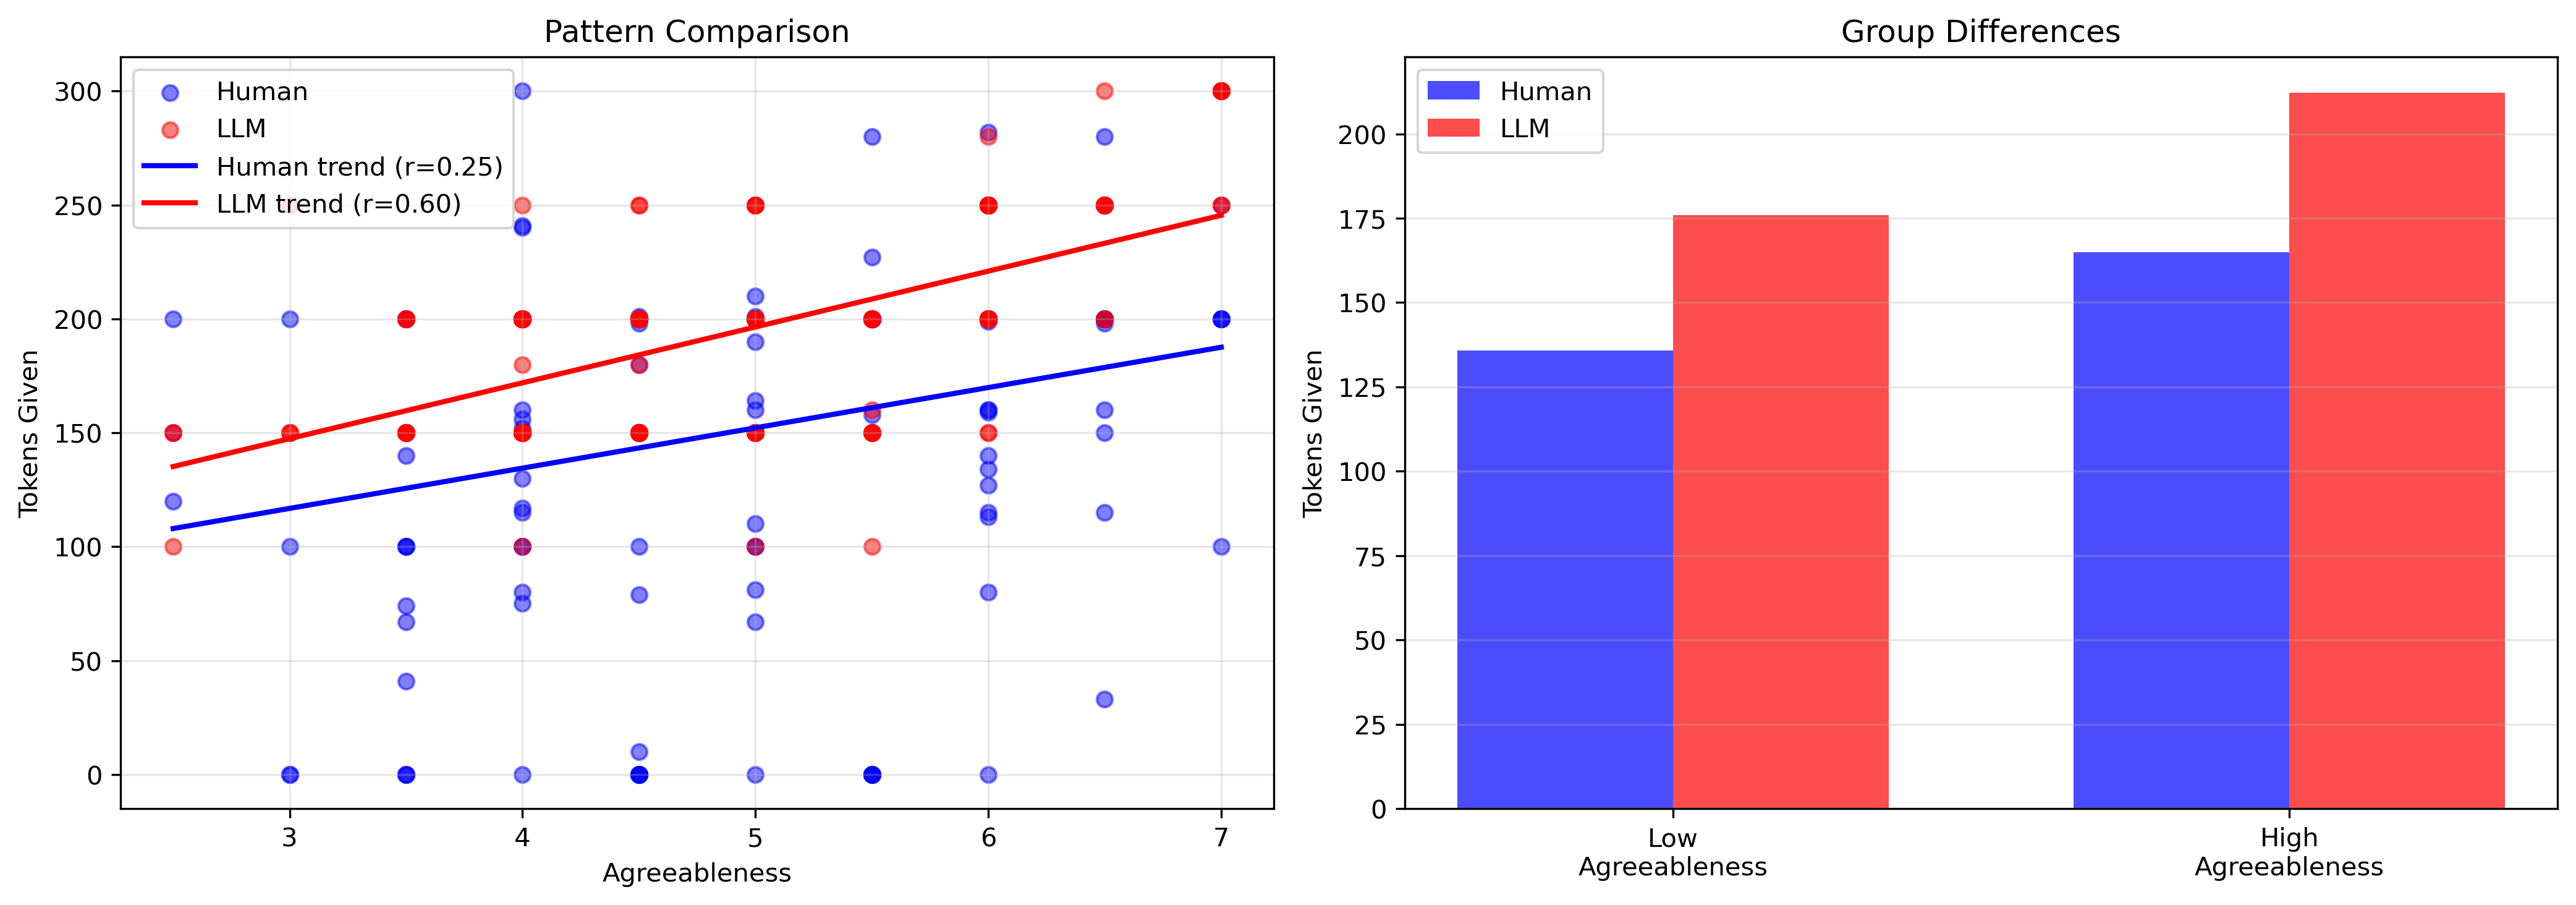

The script that drew this image:
#!/usr/bin/env python3
"""
Simple LLM Simulation: Does GPT-4o-mini replicate human Agreeableness → Generosity patterns?
"""
from scipy import stats
import numpy as np
from sklearn.preprocessing import PolynomialFeatures
from sklearn.linear_model import LinearRegression
from sklearn.metrics import r2_score


import pandas as pd
import numpy as np
import matplotlib.pyplot as plt
import seaborn as sns
from scipy import stats
from openai import OpenAI
import os
import time
from datetime import datetime

# Config
OUTPUT_DIR = '/users/buzhaoliu/developer/xai-eval-toolkit/'
INPUT_CSV = '/users/buzhaoliu/developer/xai-eval-toolkit/bigfive.csv'

# Check API key
API_KEY = os.environ.get('OPENAI_API_KEY')
if not API_KEY:
    print("ERROR: Set OPENAI_API_KEY environment variable")
    print("export OPENAI_API_KEY='your-key-here'")
    exit(1)

client = OpenAI(api_key=API_KEY)

# Load data with all variables
df = pd.read_csv(INPUT_CSV, index_col=0)
df = df[['DG_given', 'Agreeableness', 'Extraversion', 'Conscientiousness', 
         'Neuroticism', 'Openness', 'Sex', 'age', 'family_situation', 
         'economic_situation', 'Self.perceived.attractiveness', 
         'romantic.part_life', 'sexual.part_life']].dropna()


# Create prompt with full profile
def create_prompt(profile):
    return f"""Research study participant profile:
Age {int(profile['age'])}, {'Male' if profile['Sex']==1 else 'Female'}

Personality scores (1-7 scale):
Agreeableness (cooperation and compassion) score: {profile['Agreeableness']:.1f}
Extraversion (social engagement and energy) score : {profile['Extraversion']:.1f}  
Conscientiousness (organization and goal-orientation) score: {profile['Conscientiousness']:.1f}
Neuroticism (emotional sensitivity) score: {profile['Neuroticism']:.1f}
Openness (curiosity and imagination) score: {profile['Openness']:.1f}

THE GAME:
You have been given 400 tokens. You must decide how many tokens to give to another anonymous participant in this study. Whatever you give them, they receive. You keep the rest. 

Each token is worth approximately $0.10 USD. Your decision is completely private and anonymous. The other person has no say in the division.

Based on your personality, how many tokens (0-400) do you GIVE OUT to the other participant?

Note: It's okay to be extremely selfish or extremely generous, there's no right or wrong answer.

Respond with just a number between 0 to 400:"""

# Simulate
def simulate(profile):
    response = client.chat.completions.create(
        model="gpt-4o-mini",
        messages=[
            {"role": "system", "content": "You are a real human participating in a research study."},
            {"role": "user", "content": create_prompt(profile)}
        ],
        temperature=1.5,
        max_tokens=10
    )
    
    import re
    numbers = re.findall(r'\d+', response.choices[0].message.content.strip())
    return int(numbers[0]) if numbers else 200

# Run simulations
results = []
for idx, (i, row) in enumerate(df.iterrows(), 1):
    llm_tokens = simulate(row)
    results.append({
        'real_dg': row['DG_given'],
        'llm_dg': llm_tokens,
        'Agreeableness': row['Agreeableness']
    })
    print(f"{idx}/{len(df)}: Agree={row['Agreeableness']:.1f} → LLM={llm_tokens}, Human={int(row['DG_given'])}")


df_results = pd.DataFrame(results)
df_results.to_csv(f"{OUTPUT_DIR}simulation_{datetime.now().strftime('%Y%m%d_%H%M%S')}.csv", index=False)

# ============================================================================
# ANALYSIS
# ============================================================================

print("\n" + "="*80)
print("ANALYSIS RESULTS")
print("="*80)

# Question 1: Real data - Agreeableness effect
print("\n1. REAL HUMANS: Agreeableness → Generosity")
print("-"*80)
r_human, p_human = stats.pearsonr(df_results['Agreeableness'], df_results['real_dg'])
print(f"Correlation: r = {r_human:.3f}, p = {p_human:.4f}")

low_agree_human = df_results[df_results['Agreeableness'] < df_results['Agreeableness'].median()]['real_dg'].mean()
high_agree_human = df_results[df_results['Agreeableness'] >= df_results['Agreeableness'].median()]['real_dg'].mean()
print(f"Low Agreeableness: {low_agree_human:.1f} tokens")
print(f"High Agreeableness: {high_agree_human:.1f} tokens")
print(f"Difference: {high_agree_human - low_agree_human:.1f} tokens")

r_spear_human, p_spear_human = stats.spearmanr(df_results['Agreeableness'], df_results['real_dg'])
print(f"Monotonic correlation: r = {r_spear_human:.3f}, p = {p_spear_human:.4f}")


low_agree_human = df_results[df_results['Agreeableness'] < df_results['Agreeableness'].median()]['real_dg'].mean()
high_agree_human = df_results[df_results['Agreeableness'] >= df_results['Agreeableness'].median()]['real_dg'].mean()
print(f"Low Agreeableness: {low_agree_human:.1f} tokens")
print(f"High Agreeableness: {high_agree_human:.1f} tokens")
print(f"Difference: {high_agree_human - low_agree_human:.1f} tokens")

# Question 2: LLM simulation - Agreeableness effect  
print("\n2. LLM SIMULATION: Agreeableness → Generosity")
print("-"*80)
r_llm, p_llm = stats.pearsonr(df_results['Agreeableness'], df_results['llm_dg'])
print(f"Correlation: r = {r_llm:.3f}, p = {p_llm:.4f}")

low_agree_llm = df_results[df_results['Agreeableness'] < df_results['Agreeableness'].median()]['llm_dg'].mean()
high_agree_llm = df_results[df_results['Agreeableness'] >= df_results['Agreeableness'].median()]['llm_dg'].mean()
print(f"Low Agreeableness: {low_agree_llm:.1f} tokens")
print(f"High Agreeableness: {high_agree_llm:.1f} tokens")
print(f"Difference: {high_agree_llm - low_agree_llm:.1f} tokens")
# Non-linear correlation
r_spear_llm, p_spear_llm = stats.spearmanr(df_results['Agreeableness'], df_results['llm_dg'])
print(f"Monotonic correlation: r = {r_spear_llm:.3f}, p = {p_spear_llm:.4f}")

# Group comparison
low_agree_llm = df_results[df_results['Agreeableness'] < df_results['Agreeableness'].median()]['llm_dg'].mean()
high_agree_llm = df_results[df_results['Agreeableness'] >= df_results['Agreeableness'].median()]['llm_dg'].mean()
print(f"Low Agreeableness: {low_agree_llm:.1f} tokens")
print(f"High Agreeableness: {high_agree_llm:.1f} tokens")
print(f"Difference: {high_agree_llm - low_agree_llm:.1f} tokens")


# Question 3: Pattern Consistency Analysis
print("\n3. PATTERN CONSISTENCY: Do LLMs replicate human patterns?")
print("-"*80)

# Basic stats
print(f"Humans: Mean={df_results['real_dg'].mean():.1f}, SD={df_results['real_dg'].std():.1f}")
print(f"LLM:    Mean={df_results['llm_dg'].mean():.1f}, SD={df_results['llm_dg'].std():.1f}")

# Pattern 1: Correlation strength comparison
print(f"\nPattern Strength:")
print(f"  Human correlation: r={r_human:.3f}")
print(f"  LLM correlation:   r={r_llm:.3f}")
print(f"  Difference: {abs(r_llm - r_human):.3f}")

# Pattern 2: Regression Slopes (do they increase at same rate?)
from scipy.stats import linregress
slope_human, intercept_human, _, _, _ = linregress(df_results['Agreeableness'], df_results['real_dg'])
slope_llm, intercept_llm, _, _, _ = linregress(df_results['Agreeableness'], df_results['llm_dg'])
slope_ratio = slope_llm / slope_human if slope_human != 0 else float('inf')
print(f"\nSlope comparison:")
print(f"  Human: {slope_human:.2f} tokens per agreeableness point")
print(f"  LLM:   {slope_llm:.2f} tokens per agreeableness point")
print(f"  Ratio: {slope_ratio:.2f}x")
print(f"  {'✓ Similar rate of increase' if 0.7 < slope_ratio < 1.3 else '✗ Different rate'}")

# Pattern 3: Group differences
human_diff = high_agree_human - low_agree_human
llm_diff = high_agree_llm - low_agree_llm
print(f"\nGroup Differences (High - Low Agreeableness):")
print(f"  Human: {human_diff:.1f} tokens")
print(f"  LLM:   {llm_diff:.1f} tokens")
print(f"  {'✓ Similar pattern' if abs(human_diff - llm_diff) < 30 else '✗ Different magnitude'}")

# Create figure with 2 subplots
fig, axes = plt.subplots(1, 2, figsize=(14, 5))

# Plot 1: Overlay scatter + regression lines
axes[0].scatter(df_results['Agreeableness'], df_results['real_dg'], 
                alpha=0.5, label='Human', color='blue')
axes[0].scatter(df_results['Agreeableness'], df_results['llm_dg'], 
                alpha=0.5, label='LLM', color='red')

# Add regression lines
x_range = np.linspace(df_results['Agreeableness'].min(), 
                      df_results['Agreeableness'].max(), 100)
axes[0].plot(x_range, slope_human * x_range + intercept_human, 
             'b-', linewidth=2, label=f'Human trend (r={r_human:.2f})')
axes[0].plot(x_range, slope_llm * x_range + intercept_llm, 
             'r-', linewidth=2, label=f'LLM trend (r={r_llm:.2f})')

axes[0].set_xlabel('Agreeableness')
axes[0].set_ylabel('Tokens Given')
axes[0].set_title('Pattern Comparison')
axes[0].legend()
axes[0].grid(True, alpha=0.3)

# Plot 2: Group means comparison
groups = ['Low\nAgreeableness', 'High\nAgreeableness']
x_pos = np.arange(len(groups))
width = 0.35

axes[1].bar(x_pos - width/2, [low_agree_human, high_agree_human], 
            width, label='Human', color='blue', alpha=0.7)
axes[1].bar(x_pos + width/2, [low_agree_llm, high_agree_llm], 
            width, label='LLM', color='red', alpha=0.7)

axes[1].set_ylabel('Tokens Given')
axes[1].set_title('Group Differences')
axes[1].set_xticks(x_pos)
axes[1].set_xticklabels(groups)
axes[1].legend()
axes[1].grid(True, alpha=0.3, axis='y')

plt.tight_layout()
plt.savefig(f'{OUTPUT_DIR}analysis.png', dpi=300, bbox_inches='tight')
print(f"\nVisualization saved: {OUTPUT_DIR}analysis.png")
print("="*80)
